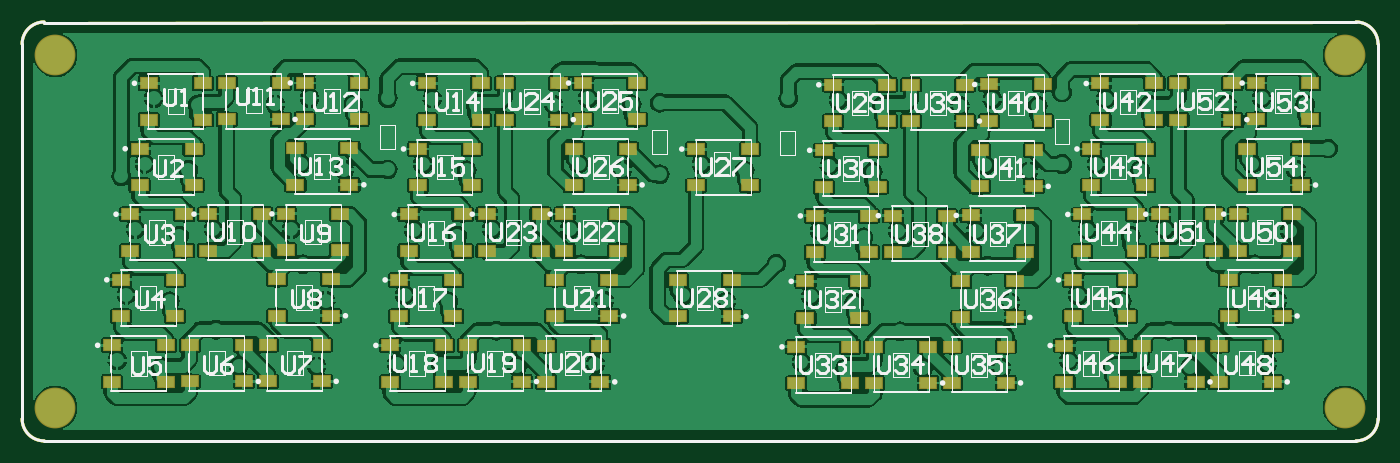
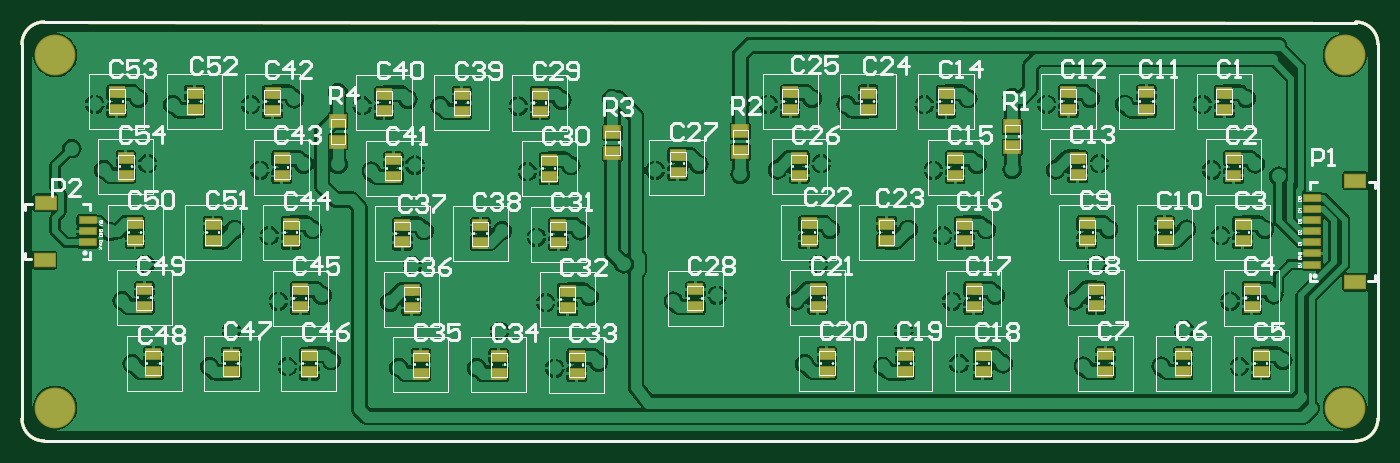
Circuit board: 9 layer files. Board 123.0 x 38.0 mm.
- bottom_copper: Time_skew.GBL (113569 bytes)
- bottom_silk: Time_skew.GBO (36253 bytes)
- paste: Time_skew.GBP (14463 bytes)
- bottom_mask: Time_skew.GBS (14566 bytes)
- outline: Time_skew.GM1 (12132 bytes)
- top_copper: Time_skew.GTL (154184 bytes)
- top_silk: Time_skew.GTO (35426 bytes)
- paste: Time_skew.GTP (15786 bytes)
- top_mask: Time_skew.GTS (15884 bytes)

=== bottom_copper: Time_skew.GBL (113569 bytes, source omitted) ===
=== bottom_silk: Time_skew.GBO (36253 bytes, source omitted) ===
=== paste: Time_skew.GBP (14463 bytes, source omitted) ===
=== bottom_mask: Time_skew.GBS (14566 bytes, source omitted) ===
=== outline: Time_skew.GM1 (12132 bytes, source omitted) ===
=== top_copper: Time_skew.GTL (154184 bytes, source omitted) ===
=== top_silk: Time_skew.GTO (35426 bytes, source omitted) ===
=== paste: Time_skew.GTP (15786 bytes, source omitted) ===
=== top_mask: Time_skew.GTS (15884 bytes, source omitted) ===
